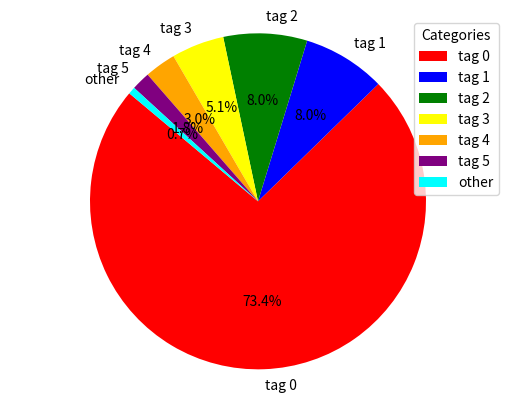

This chart was generated by the following Python code: (Note: this script raises an exception after producing the figure.)
import matplotlib.pyplot as plt

# 数据
labels = ['tag 0', 'tag 1', 'tag 2', 'tag 3', 'tag 4', 'tag 5', 'other']
sizes = [4215 + 26564 + 17789, 
        461 + 2885 + 1933, 
        455 + 2875 + 1996, 
        281 + 1847 + 1227, 
        144 + 1146 + 705, 
        81 + 662 + 441, 
        21 + 322 + 113]  # 每部分的大小

colors = [
    'red',        # 红色
    'blue',       # 蓝色
    'green',      # 绿色
    'yellow',     # 黄色
    'orange',     # 橙色
    'purple',     # 紫色
    'cyan',       # 青色
    # 'pink',       # 粉色
    # 'brown',      # 棕色
    # 'gray'        # 灰色
]  # 每部分的颜色

def autopct_format(values):
    def my_format(pct):
        total = sum(values)
        val = int(round(pct * total / 100.0))
        return f'{pct:.1f}% ({val})'  # 显示百分比和真实值
    return my_format

# 绘制饼图
# plt.pie(sizes, labels=labels, colors=colors, autopct=autopct_format(sizes), startangle=140)
plt.pie(sizes, labels=labels, colors=colors, autopct='%1.1f%%', startangle=140)

# 添加图例
plt.legend(labels, title="Categories", loc="upper right")

# 设置饼图为圆形
plt.axis('equal')

# 显示图形
# plt.show()

# save
save_path = '/home/<user>/program/l3cprocthor/qxg/datasets/procthor/trajectory/train/pie_chart.jpg'
plt.savefig(save_path, dpi=300, bbox_inches='tight')
print(f"图片已保存至：{save_path}")